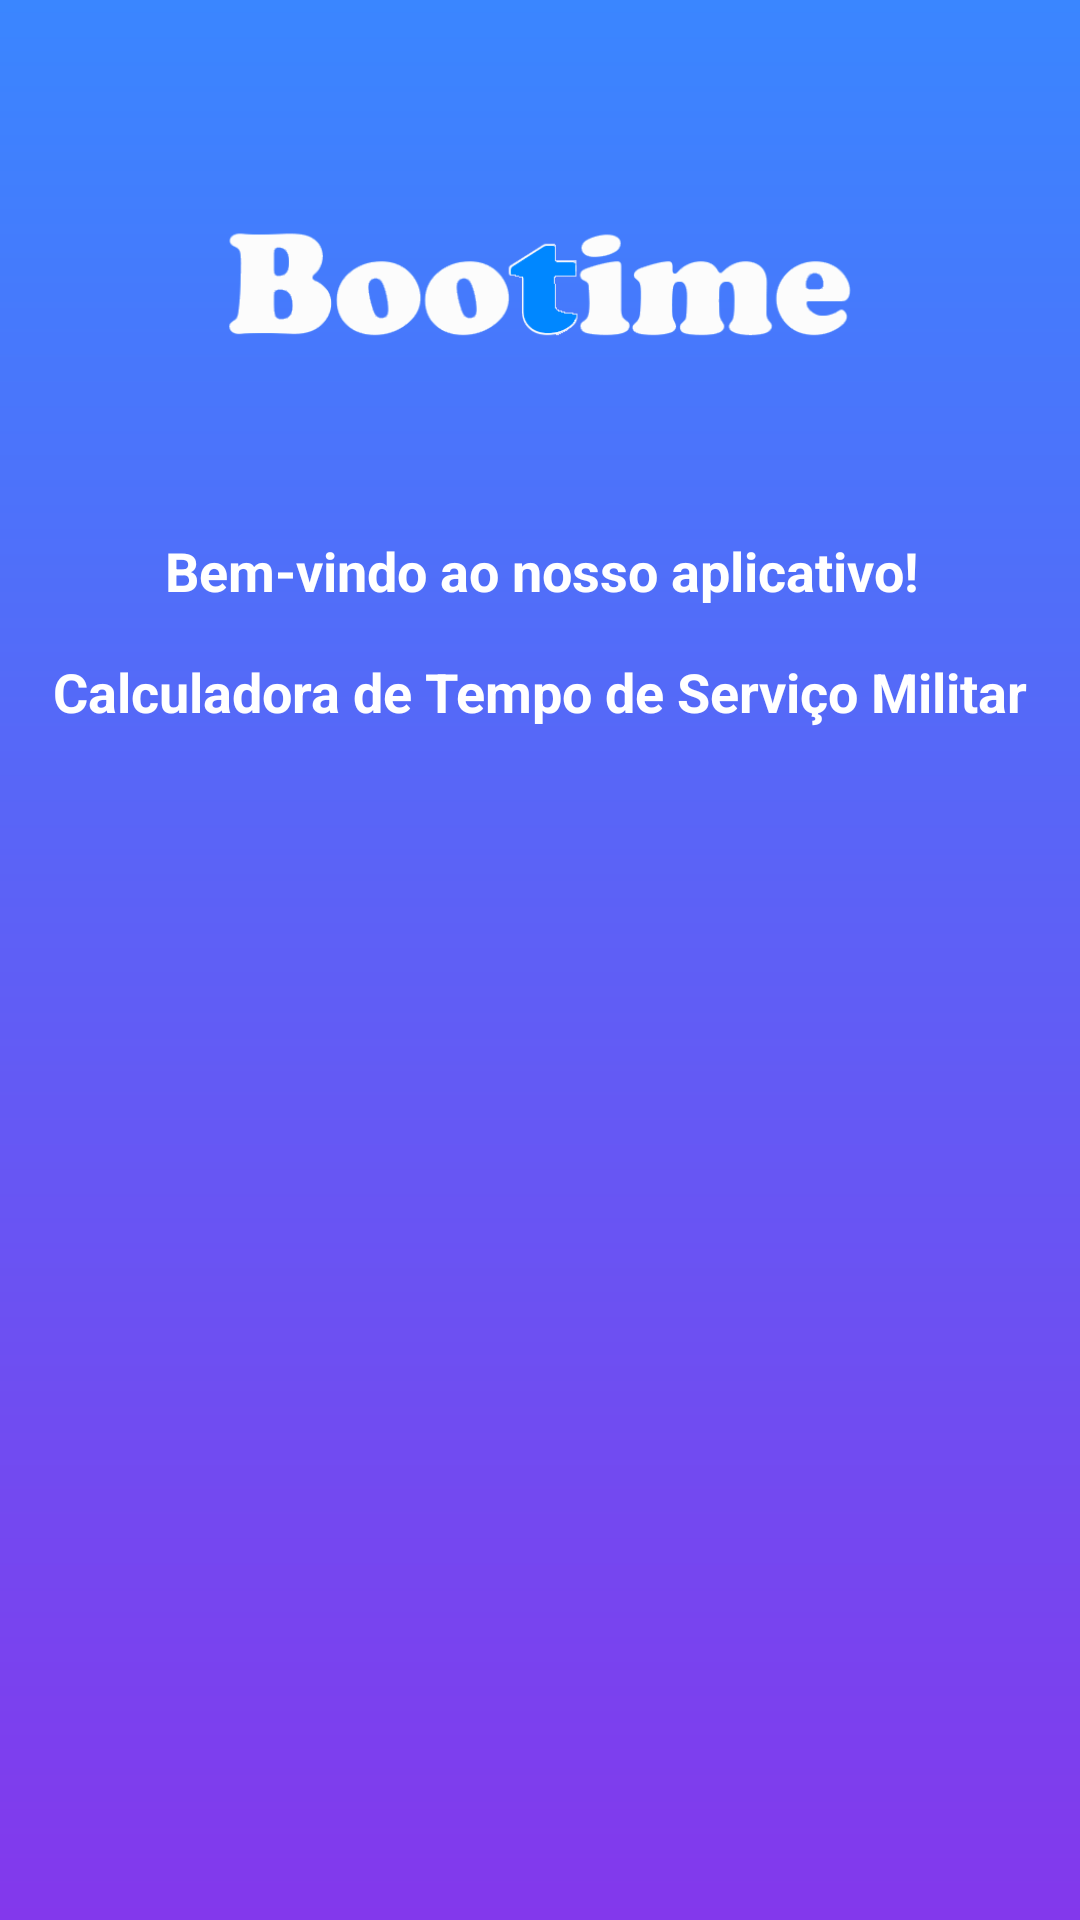

Android layout source for this screen:
<!-- AndroidManifest.xml: application theme Theme.Bootime -->
<!-- res/layout/activity_main.xml -->
<?xml version="1.0" encoding="utf-8"?>
<androidx.constraintlayout.widget.ConstraintLayout xmlns:android="http://schemas.android.com/apk/res/android"
    xmlns:app="http://schemas.android.com/apk/res-auto"
    xmlns:tools="http://schemas.android.com/tools"
    android:id="@+id/main"
    android:layout_width="match_parent"
    android:layout_height="match_parent"
    android:background="@drawable/background_gradient"
    tools:context=".MainActivity">

    
    <TextView
        android:id="@+id/tvWelcome"
        android:layout_width="wrap_content"
        android:layout_height="wrap_content"
        android:layout_marginTop="16dp"
        android:gravity="center"
        android:text="Bem-vindo ao nosso aplicativo!"
        android:textColor="@color/white"
        android:textSize="18sp"
        android:textStyle="bold"
        app:layout_constraintBottom_toTopOf="@+id/tvWelcome2"
        app:layout_constraintEnd_toEndOf="@+id/tvWelcome2"
        app:layout_constraintStart_toStartOf="@+id/tvWelcome2"
        app:layout_constraintTop_toBottomOf="@+id/imageView" />

    <TextView
        android:id="@+id/tvWelcome2"
        android:layout_width="wrap_content"
        android:layout_height="wrap_content"
        android:layout_marginTop="16dp"
        android:gravity="center"
        android:text="Calculadora de Tempo de Serviço Militar"
        android:textColor="@color/white"
        android:textSize="18sp"
        android:textStyle="bold"
        app:layout_constraintEnd_toEndOf="parent"
        app:layout_constraintStart_toStartOf="parent"
        app:layout_constraintTop_toBottomOf="@+id/tvWelcome" />

    <ImageView
        android:id="@+id/imageView"
        android:layout_width="0dp"
        android:layout_height="wrap_content"
        android:layout_marginStart="72dp"
        android:layout_marginTop="32dp"
        android:layout_marginEnd="72dp"
        android:contentDescription="TODO"
        app:layout_constraintBottom_toTopOf="@+id/tvWelcome"
        app:layout_constraintEnd_toEndOf="parent"
        app:layout_constraintStart_toStartOf="parent"
        app:layout_constraintTop_toTopOf="parent"
        app:srcCompat="@drawable/boottime" />

    <ImageView
        android:id="@+id/imageView2"
        android:layout_width="150dp"
        android:layout_height="150dp"
        android:layout_marginTop="16dp"
        app:layout_constraintEnd_toEndOf="parent"
        app:layout_constraintStart_toStartOf="parent"
        app:layout_constraintTop_toBottomOf="@+id/tvWelcome2"
        app:srcCompat="@drawable/coturnotempo" />

</androidx.constraintlayout.widget.ConstraintLayout>
<!-- resources referenced by this layout -->
<resources>
  <color name="white">#FFFFFFFF</color>
  <!-- drawable background_gradient (drawable) -->
  <?xml version="1.0" encoding="utf-8"?>
  <layer-list xmlns:android="http://schemas.android.com/apk/res/android">
      <item>
          <shape android:shape="rectangle">
              <gradient
                  android:angle="270"
                  android:startColor="#3A86FF"
                  android:endColor="#8338EC"
                  android:type="linear"/>
          </shape>
      </item>
  </layer-list>
  <!-- drawable boottime: png bitmap (drawable, 16498 bytes) -->
  <style name="Theme.Bootime" parent="Base.Theme.Bootime" />
  <style name="Base.Theme.Bootime" parent="Theme.Material3.DayNight.NoActionBar">
          
          
      </style>
</resources>
